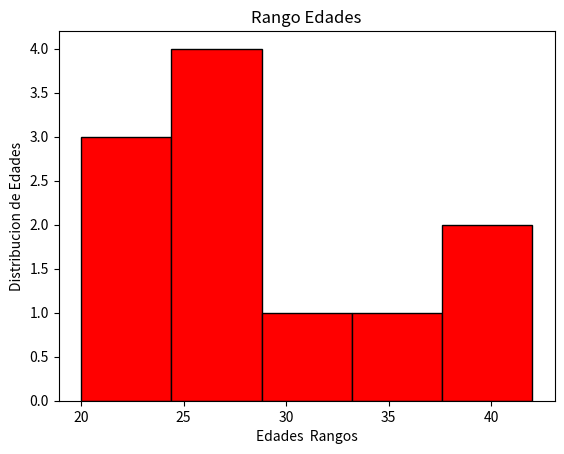

Source code (Python):
import matplotlib.pyplot as mplo

edades=[20,21,22,25,25,26,27,30,35,40,42]
mplo.hist(edades,bins=5, color='red',edgecolor='black')#bins me da el rango del salto de 5 en 5 en el eje x
mplo.title('Rango Edades')
mplo.xlabel('Edades  Rangos')
mplo.ylabel('Distribucion de Edades')
mplo.show()